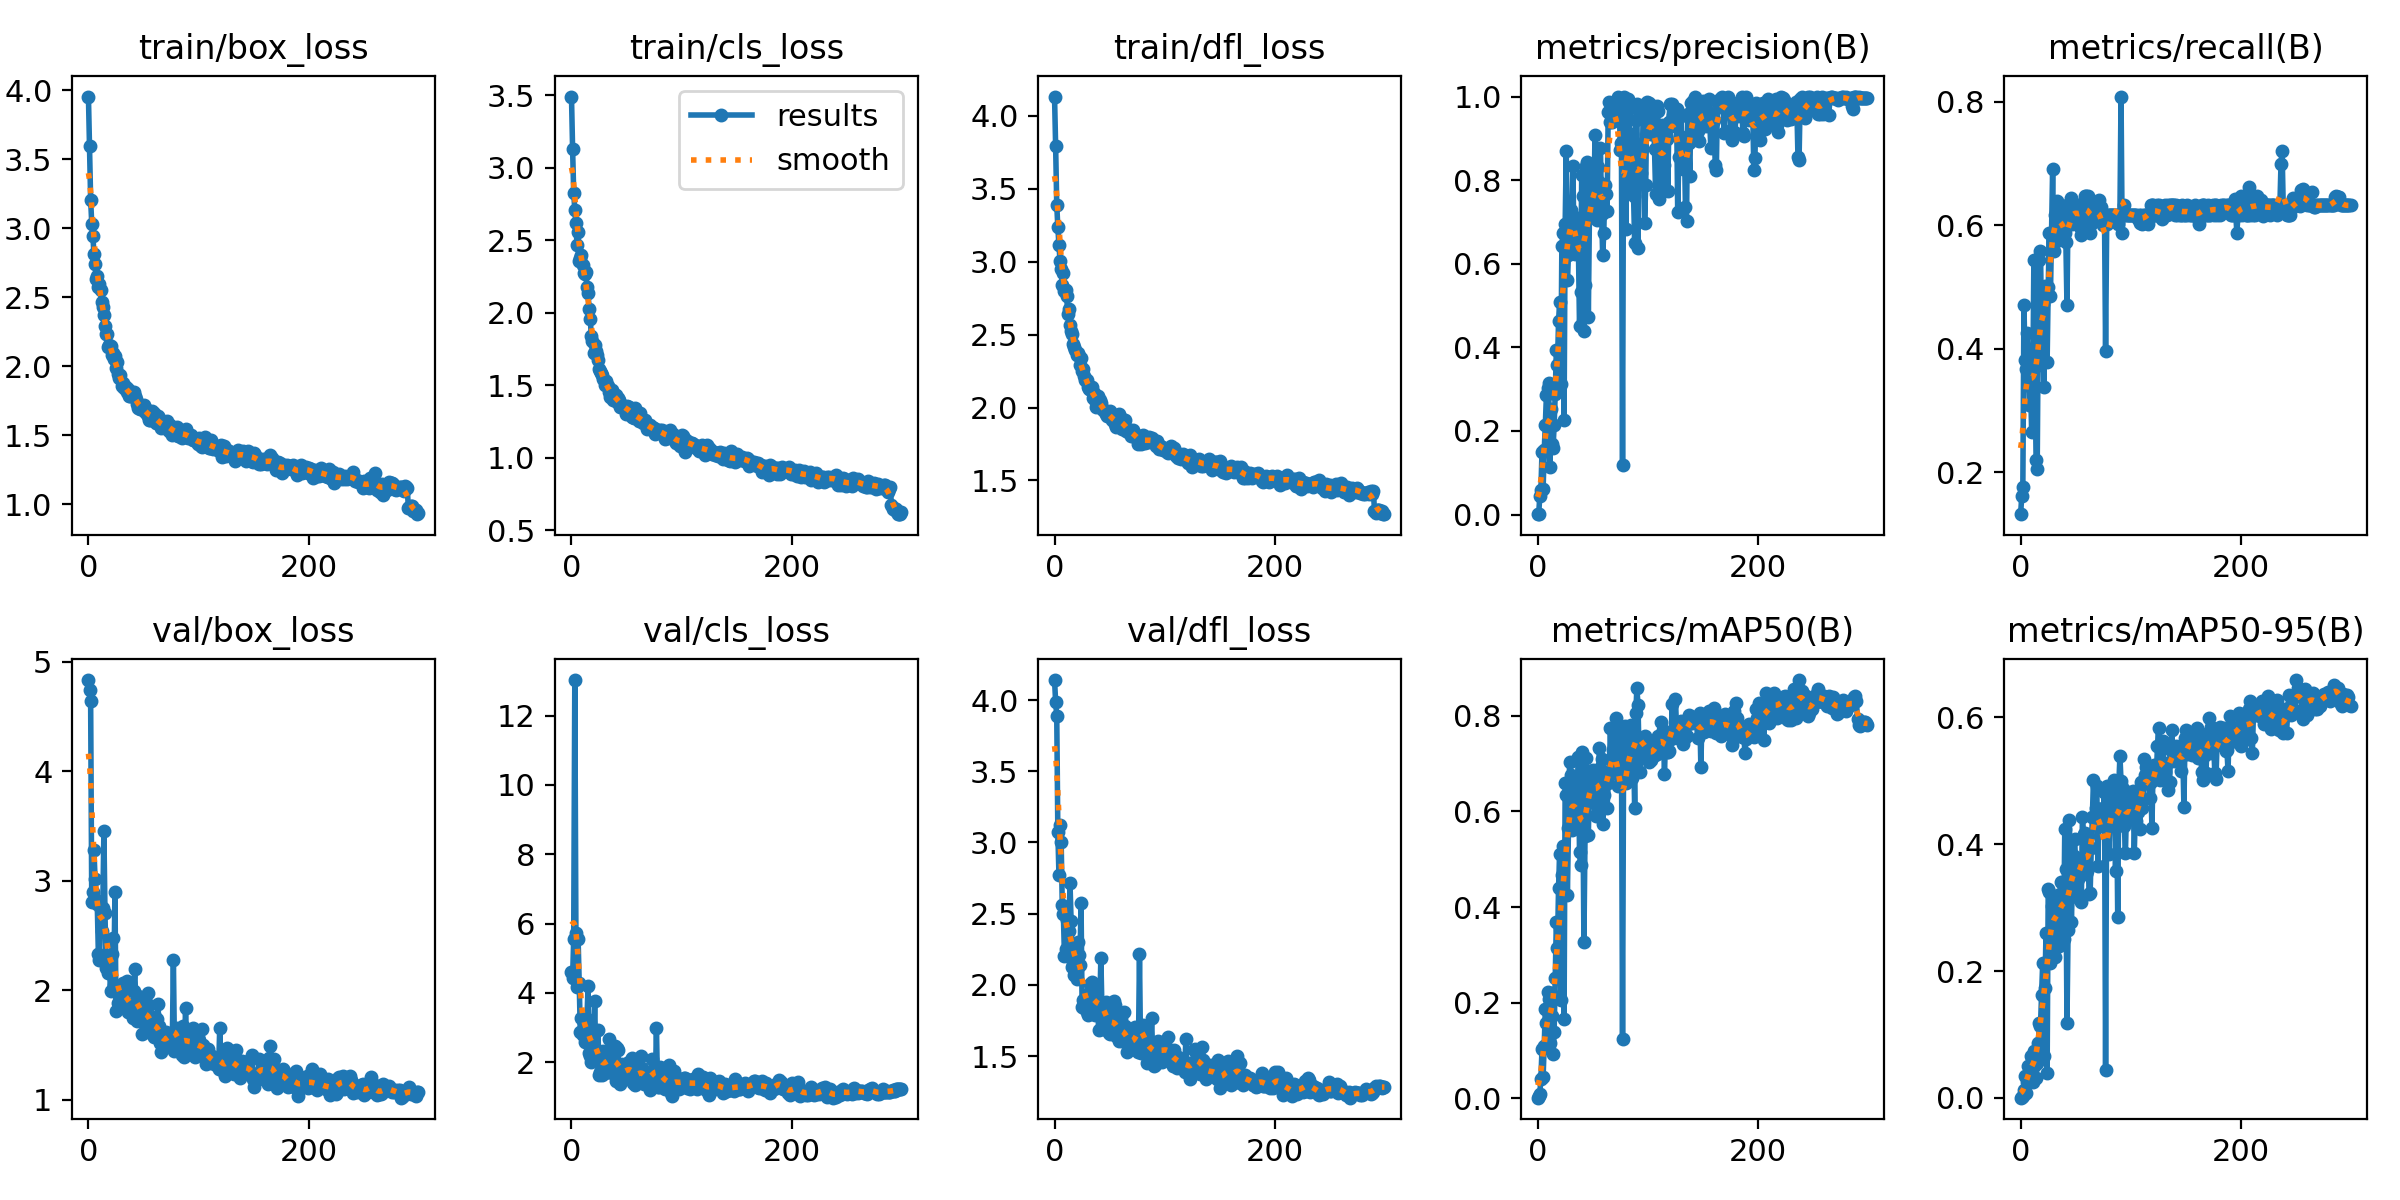

The file beside this chart, header and first rows:
epoch, train/box_loss, train/cls_loss, train/dfl_loss, metrics/precision(B), metrics/recall(B), metrics/mAP50(B), metrics/mAP50-95(B), val/box_loss, val/cls_loss, val/dfl_loss, lr/pg0, lr/pg1, lr/pg2
0, 3.954, 3.49, 4.131, 0.00088, 0.1323, 0.00135, 0.00034, 4.834, 4.596, 4.141, 0.0006482, 0.0006482, 0.0006482
1, 3.594, 3.132, 3.789, 0.00108, 0.1618, 0.00479, 0.00123, 4.744, 4.436, 3.987, 0.001311, 0.001311, 0.001311
2, 3.207, 2.828, 3.389, 0.04394, 0.1765, 0.00984, 0.00302, 4.641, 5.545, 3.889, 0.001968, 0.001968, 0.001968
3, 3.034, 2.709, 3.235, 0.05891, 0.4706, 0.041, 0.01269, 2.808, 13.03, 3.075, 0.00198, 0.00198, 0.00198
4, 2.947, 2.615, 3.111, 0.149, 0.3824, 0.103, 0.03525, 2.901, 5.737, 2.77, 0.00198, 0.00198, 0.00198
5, 2.815, 2.47, 3.002, 0.06034, 0.3676, 0.04502, 0.00772, 3.281, 4.158, 3.123, 0.001974, 0.001974, 0.001974
6, 2.744, 2.555, 2.949, 0.1535, 0.4265, 0.1102, 0.02566, 3.021, 5.556, 3.005, 0.001967, 0.001967, 0.001967
7, 2.634, 2.359, 2.837, 0.2142, 0.3676, 0.186, 0.05054, 2.823, 4.282, 2.562, 0.00196, 0.00196, 0.00196
8, 2.657, 2.377, 2.92, 0.285, 0.3088, 0.1582, 0.03979, 2.789, 2.86, 2.499, 0.001954, 0.001954, 0.001954
9, 2.577, 2.4, 2.797, 0.3019, 0.3382, 0.2223, 0.06645, 2.334, 3.272, 2.201, 0.001947, 0.001947, 0.001947
10, 2.594, 2.33, 2.803, 0.315, 0.2647, 0.2074, 0.06264, 2.278, 2.793, 2.251, 0.001941, 0.001941, 0.001941
11, 2.554, 2.274, 2.762, 0.1128, 0.3382, 0.1154, 0.02432, 2.743, 3.141, 2.458, 0.001934, 0.001934, 0.001934
12, 2.464, 2.269, 2.639, 0.253, 0.5441, 0.2205, 0.07403, 2.544, 2.575, 2.256, 0.001927, 0.001927, 0.001927
13, 2.432, 2.28, 2.672, 0.1699, 0.3702, 0.1721, 0.05251, 2.749, 2.888, 2.379, 0.001921, 0.001921, 0.001921
14, 2.373, 2.179, 2.564, 0.1584, 0.2206, 0.09229, 0.0309, 3.458, 3.254, 2.717, 0.001914, 0.001914, 0.001914
15, 2.289, 2.138, 2.525, 0.2132, 0.2059, 0.1396, 0.05526, 2.704, 4.193, 2.452, 0.001908, 0.001908, 0.001908
16, 2.232, 2.022, 2.501, 0.2894, 0.4412, 0.251, 0.08725, 2.205, 2.266, 2.127, 0.001901, 0.001901, 0.001901
17, 2.232, 1.957, 2.437, 0.3937, 0.5441, 0.3684, 0.1181, 2.27, 2.177, 2.151, 0.001894, 0.001894, 0.001894
18, 2.144, 1.837, 2.412, 0.3588, 0.5588, 0.3139, 0.1142, 2.163, 1.993, 2.068, 0.001888, 0.001888, 0.001888
19, 2.153, 1.806, 2.391, 0.4619, 0.4293, 0.4404, 0.1625, 2.229, 2.264, 2.162, 0.001881, 0.001881, 0.001881
20, 2.151, 1.725, 2.357, 0.5093, 0.4733, 0.51, 0.2131, 1.995, 2.452, 2.043, 0.001875, 0.001875, 0.001875
21, 2.08, 1.776, 2.372, 0.313, 0.3382, 0.2049, 0.06534, 2.332, 3.756, 2.299, 0.001868, 0.001868, 0.001868
22, 2.1, 1.736, 2.353, 0.6423, 0.5017, 0.4675, 0.174, 2.476, 2.186, 2.213, 0.001861, 0.001861, 0.001861
23, 2.056, 1.708, 2.293, 0.6731, 0.4853, 0.5281, 0.2606, 2.05, 2.052, 2.141, 0.001855, 0.001855, 0.001855
24, 2.073, 1.673, 2.341, 0.2265, 0.379, 0.1665, 0.04002, 2.9, 2.928, 2.576, 0.001848, 0.001848, 0.001848
25, 1.987, 1.61, 2.249, 0.695, 0.5, 0.6584, 0.3288, 1.811, 1.638, 1.842, 0.001842, 0.001842, 0.001842
26, 2.03, 1.601, 2.265, 0.8709, 0.5882, 0.6342, 0.3241, 1.994, 1.719, 1.896, 0.001835, 0.001835, 0.001835
27, 1.947, 1.583, 2.214, 0.5622, 0.4853, 0.4243, 0.2128, 1.885, 2.037, 1.835, 0.001828, 0.001828, 0.001828
28, 1.917, 1.567, 2.189, 0.621, 0.5882, 0.5659, 0.3025, 1.896, 1.641, 1.855, 0.001822, 0.001822, 0.001822
29, 1.938, 1.546, 2.185, 0.6695, 0.6912, 0.7032, 0.3003, 1.877, 2.318, 1.81, 0.001815, 0.001815, 0.001815
30, 1.858, 1.504, 2.139, 0.7297, 0.5588, 0.6753, 0.3168, 1.918, 1.686, 1.785, 0.001809, 0.001809, 0.001809
31, 1.878, 1.53, 2.126, 0.7161, 0.6177, 0.5603, 0.2229, 2.069, 2.198, 1.944, 0.001802, 0.001802, 0.001802
32, 1.843, 1.505, 2.129, 0.8347, 0.5882, 0.6713, 0.2931, 2.037, 1.847, 2.008, 0.001795, 0.001795, 0.001795
33, 1.847, 1.497, 2.123, 0.6443, 0.6394, 0.5893, 0.2959, 1.866, 1.752, 1.846, 0.001789, 0.001789, 0.001789
34, 1.852, 1.451, 2.14, 0.6235, 0.5846, 0.5861, 0.3079, 2.025, 2.656, 2.023, 0.001782, 0.001782, 0.001782
35, 1.818, 1.419, 2.065, 0.6734, 0.5763, 0.5828, 0.2393, 2.082, 2.022, 1.975, 0.001776, 0.001776, 0.001776
36, 1.837, 1.443, 2.096, 0.7102, 0.6323, 0.6183, 0.3211, 1.803, 2.275, 1.816, 0.001769, 0.001769, 0.001769
37, 1.789, 1.468, 2.051, 0.6404, 0.6323, 0.7147, 0.341, 1.802, 1.671, 1.786, 0.001762, 0.001762, 0.001762
38, 1.783, 1.396, 2.001, 0.4505, 0.6029, 0.5144, 0.2914, 1.844, 1.953, 1.982, 0.001756, 0.001756, 0.001756
39, 1.794, 1.434, 2.082, 0.5332, 0.6177, 0.4889, 0.2512, 1.845, 2.452, 1.867, 0.001749, 0.001749, 0.001749
40, 1.786, 1.435, 2.046, 0.8119, 0.5882, 0.724, 0.4235, 1.747, 1.468, 1.682, 0.001743, 0.001743, 0.001743
41, 1.816, 1.381, 2.05, 0.7631, 0.5735, 0.6305, 0.3608, 1.996, 2.405, 1.862, 0.001736, 0.001736, 0.001736
42, 1.786, 1.415, 2.032, 0.4391, 0.4706, 0.3265, 0.1189, 2.194, 2.35, 2.188, 0.001729, 0.001729, 0.001729
43, 1.765, 1.399, 1.99, 0.5492, 0.6271, 0.5492, 0.2646, 1.845, 1.733, 1.815, 0.001723, 0.001723, 0.001723
44, 1.731, 1.349, 1.988, 0.8336, 0.6323, 0.7126, 0.4375, 1.724, 1.38, 1.691, 0.001716, 0.001716, 0.001716
45, 1.702, 1.365, 1.976, 0.8427, 0.6029, 0.6527, 0.3868, 1.952, 1.933, 1.831, 0.00171, 0.00171, 0.00171
46, 1.708, 1.367, 1.974, 0.4722, 0.6448, 0.5498, 0.278, 1.911, 1.818, 1.808, 0.001703, 0.001703, 0.001703
47, 1.695, 1.359, 1.952, 0.7191, 0.6029, 0.6737, 0.3426, 1.896, 1.526, 1.882, 0.001696, 0.001696, 0.001696
48, 1.708, 1.342, 1.941, 0.8116, 0.6323, 0.6853, 0.3816, 1.741, 1.628, 1.74, 0.00169, 0.00169, 0.00169
49, 1.705, 1.299, 1.956, 0.7449, 0.6177, 0.6633, 0.4079, 1.605, 1.532, 1.659, 0.001683, 0.001683, 0.001683
50, 1.717, 1.359, 1.979, 0.7826, 0.6177, 0.6869, 0.3588, 1.742, 1.982, 1.655, 0.001677, 0.001677, 0.001677
51, 1.672, 1.351, 1.947, 0.712, 0.6177, 0.617, 0.3174, 1.876, 1.77, 1.763, 0.00167, 0.00167, 0.00167
52, 1.689, 1.349, 1.912, 0.9087, 0.6323, 0.6841, 0.345, 1.841, 1.859, 1.716, 0.001663, 0.001663, 0.001663
53, 1.658, 1.308, 1.922, 0.7342, 0.6323, 0.5909, 0.3743, 1.634, 1.717, 1.678, 0.001657, 0.001657, 0.001657
54, 1.642, 1.327, 1.907, 0.7051, 0.5977, 0.5966, 0.3139, 1.975, 2.075, 1.889, 0.00165, 0.00165, 0.00165
55, 1.611, 1.282, 1.886, 0.8323, 0.5841, 0.6324, 0.3091, 1.865, 2.108, 1.855, 0.001644, 0.001644, 0.001644
56, 1.613, 1.282, 1.868, 0.7953, 0.6323, 0.7322, 0.4425, 1.669, 1.388, 1.639, 0.001637, 0.001637, 0.001637
57, 1.673, 1.276, 1.914, 0.877, 0.6291, 0.69, 0.4159, 1.635, 1.408, 1.65, 0.00163, 0.00163, 0.00163
58, 1.676, 1.343, 1.957, 0.7198, 0.6471, 0.7087, 0.417, 1.603, 1.329, 1.605, 0.001624, 0.001624, 0.001624
59, 1.664, 1.283, 1.937, 0.6205, 0.6471, 0.5737, 0.3532, 1.574, 1.819, 1.672, 0.001617, 0.001617, 0.001617
... 240 more rows
